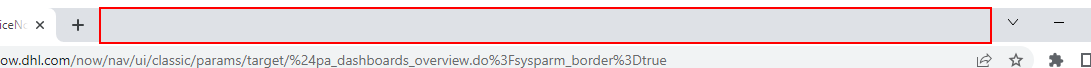
Task: Download request it files.
Workflow: CloseAllApplications

Step 1 [try]: Close Application 'pane' on the pane '*ServiceNow*' in window '*ServiceNow*' (chrome.exe)
